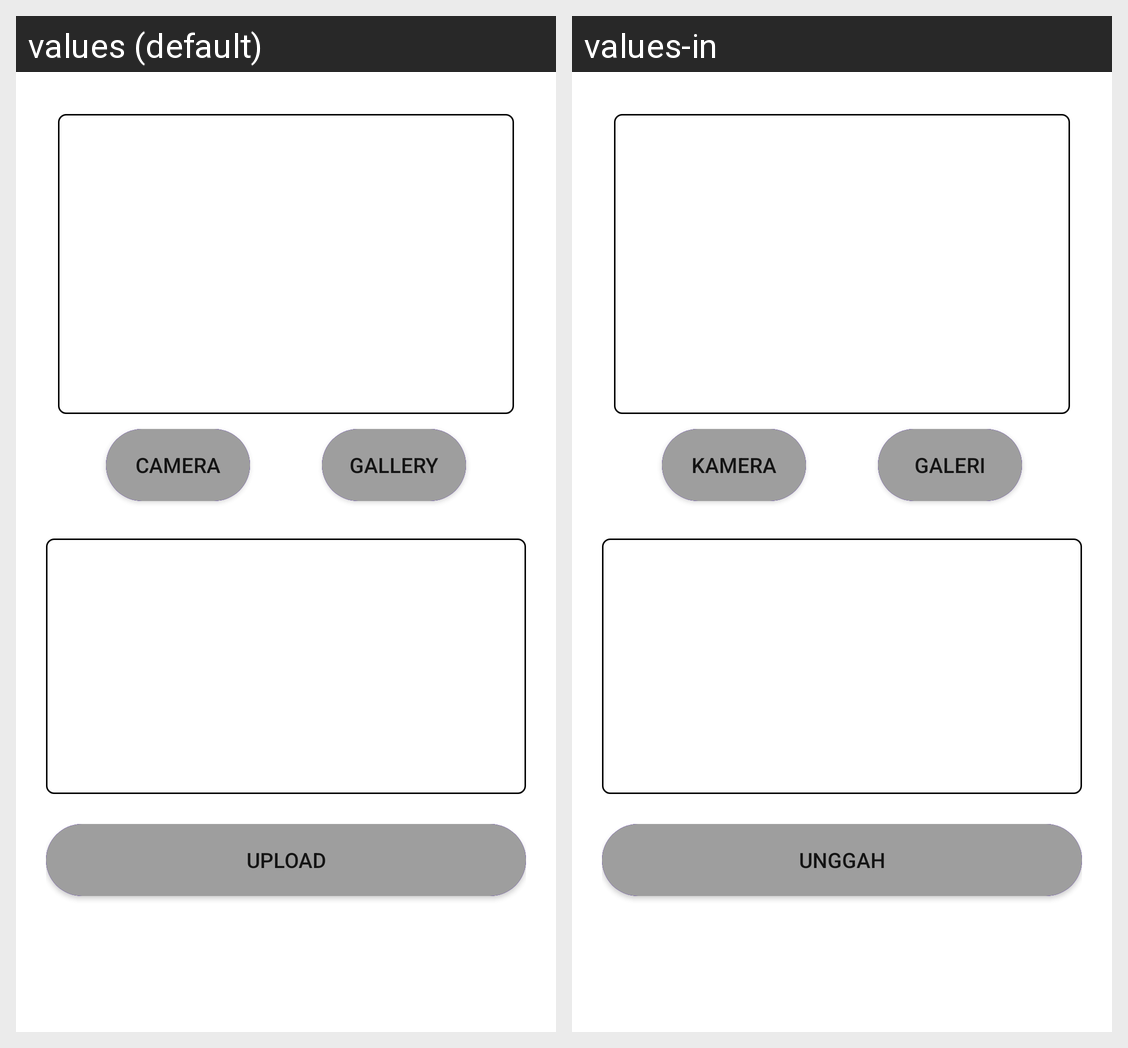

Translations of the strings shown on this Android screen, per locale in the grid:
Android screen res/layout/activity_add_story.xml rendered under 2 locales, left to right: values (default), values-in. Device: Nexus 5 (rendered at 1080×1920; each locale shown at half size, 540×960, under a caption strip naming it); theme Theme.SubmissionIntermediate2.
Strings drawn on this screen, with the default value and each locale's value (text and hints the layout hard-codes, and strings that could not be matched under every locale, appear in the picture but are not listed):

camera
  values: Camera
  values-in: Kamera

gallery
  values: Gallery
  values-in: Galeri

upload
  values: Upload
  values-in: Unggah
